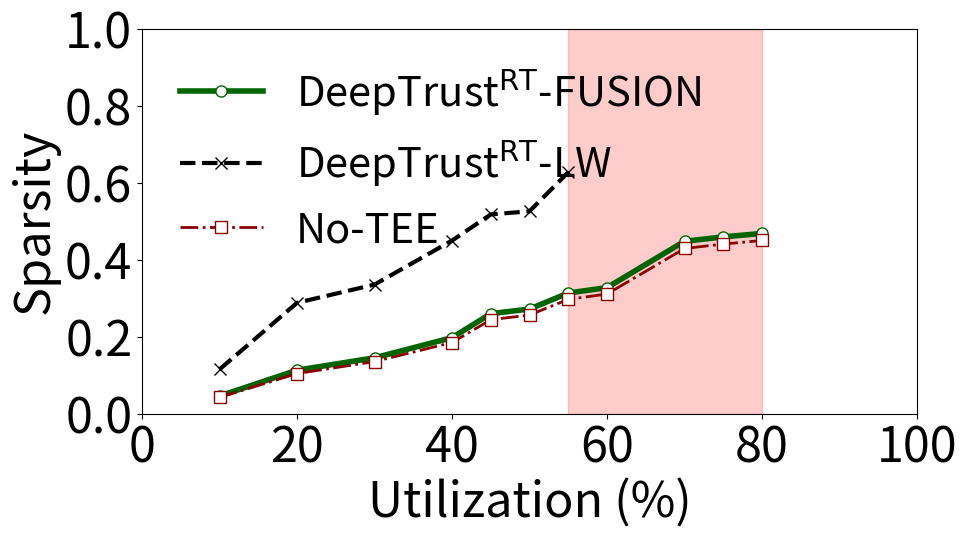

Python code for this plot:


import matplotlib.pyplot as plt
import numpy as np
from scipy.interpolate import make_interp_spline
import matplotlib.gridspec as gridspec
import matplotlib.patches as patches



def f(t):
    return np.exp(-t)*np.cos(2*np.pi*t)



#n=5 task_response
x=[10,20,30,40,45,50,55,60,70,75,80]
x1=[10,20,30,40,45,50,55]
y=[0.1152,0.2881,0.3355,0.4498,0.51763,0.5259,0.62721]
y2=[0.0459,0.1131,0.1452,0.1975,0.25988,0.2719,0.3135,0.3276,0.44795,0.4592,0.4684]
y3=[0.04233,0.10427,0.1353,0.1849,0.2442,0.2564,0.29711,0.3109,0.42917,0.4407,0.4500]


fig = plt.figure(figsize=(10, 5))



#plt.gca().set_aspect('equal')  # Set aspect ratio equal
plt.xlabel("Utilization (%)",fontsize=35)
plt.ylabel("Sparsity",fontsize=35)
#plt.title("Response time analysis",fontsize=35)

plt.plot(x,y2,"o",markersize=8,linestyle='-',linewidth=4,color='#006400',label=r"DeepTrust$^\mathrm{RT}$-FUSION",markerfacecolor='white', markeredgecolor='#006400')
plt.plot(x1,y,"x",markersize=8,linestyle='--',linewidth=3,color='black',label=r"DeepTrust$^\mathrm{RT}$-LW",markerfacecolor='white', markeredgecolor='black')
plt.plot(x,y3,"s",markersize=8,linestyle='-.',linewidth=2,color='#8B0000',label="No-TEE",markerfacecolor='white', markeredgecolor='#8B0000')


plt.xticks(fontsize=35)
plt.yticks(fontsize=35)
#plt.legend(loc='upper left',fontsize='large')
#plt.savefig("task_response_n5.pdf", format="pdf", bbox_inches="tight")


# Set the x-axis and y-axis limits or ranges
plt.xlim(0,100)  # Set the x-axis range
plt.ylim(0,1)  # Set the y-axis range


# Define the coordinates and dimensions of the red rectangular box
x_left = 55
x_right = 80
y_bottom = plt.ylim()[0]
y_top = plt.ylim()[1]

# Create a red rectangular box
rectangle = patches.Rectangle((x_left, y_bottom), x_right - x_left, y_top - y_bottom,
                              linewidth=1, edgecolor='red', facecolor='red', alpha=0.2)

# Add the rectangle to the first subplot
plt.gca().add_patch(rectangle)


plt.legend(loc='upper left',fontsize=30,frameon=False)
#plt.suptitle("Model: AlexNet-squeezed, n=5", fontsize=16) 

plt.savefig("alex_n5_res.pdf", format="pdf", bbox_inches="tight")

# Adjust the spacing between subplots
#plt.tight_layout()
plt.show()
